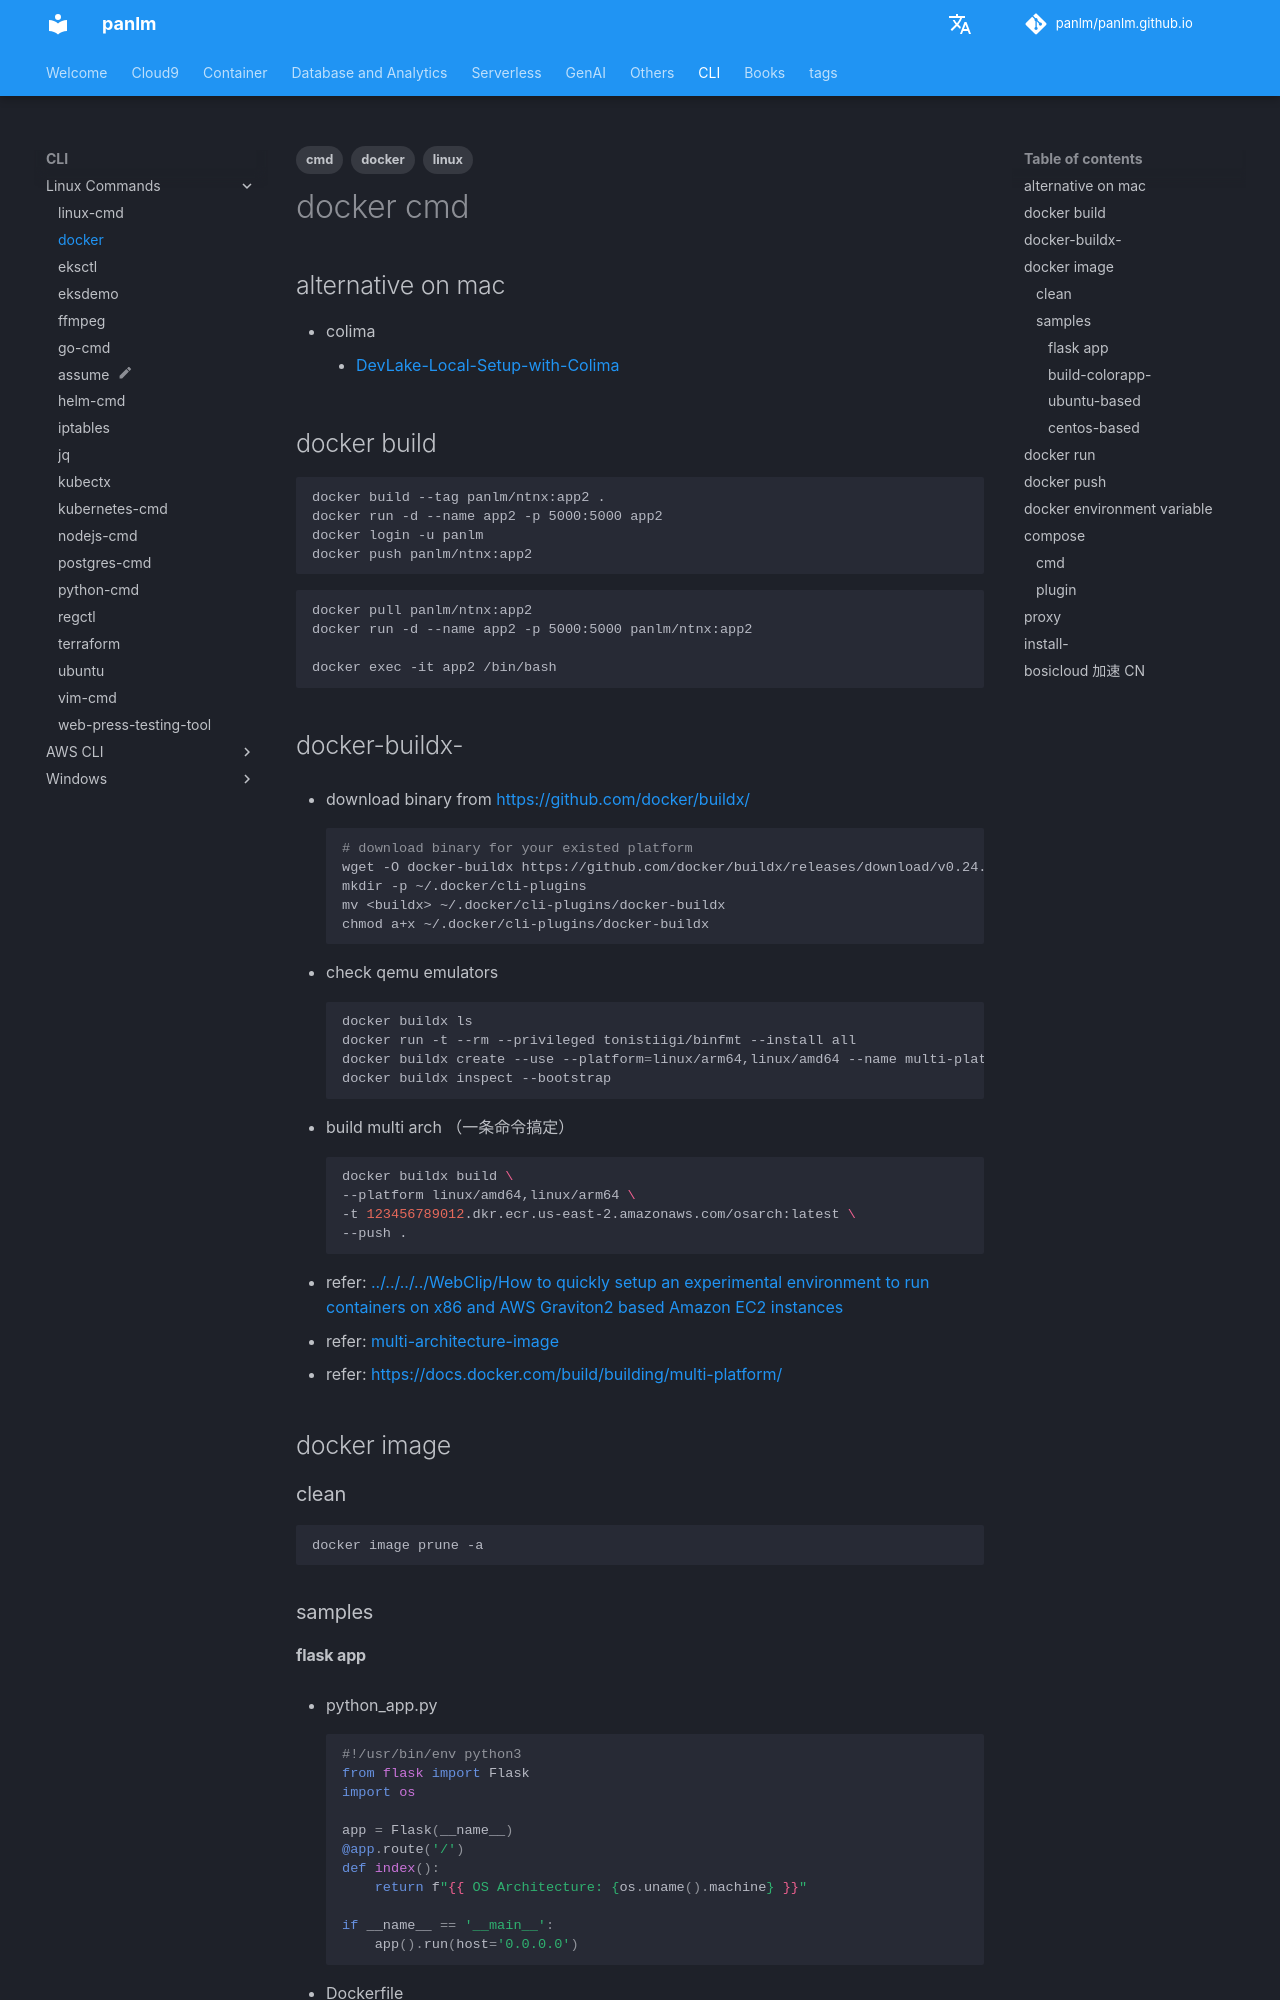

repository: panlm/panlm.github.io · page: CLI/linux/docker-cmd/index.html · generator: mkdocs

---
title: docker
description: 常用命令
created: 2022-03-23 13:58:01.257000
last_modified: 2024-07-23
tags:
- docker
- linux
- cmd
permalink: git-mkdocs/cli/linux/docker-cmd
---

# docker cmd

## alternative on mac

- colima
    - [DevLake-Local-Setup-with-Colima](../../GenAI/DevLake-Local-Setup-with-Colima.md)


## docker build
```
docker build --tag panlm/ntnx:app2 .
docker run -d --name app2 -p 5000:5000 app2
docker login -u panlm
docker push panlm/ntnx:app2

```

```
docker pull panlm/ntnx:app2
docker run -d --name app2 -p 5000:5000 panlm/ntnx:app2

docker exec -it app2 /bin/bash

```

## docker-buildx-
- download binary from https://github.com/docker/buildx/
```sh
# download binary for your existed platform
wget -O docker-buildx https://github.com/docker/buildx/releases/download/v0.24.0/buildx-v0.24.0.linux-amd64
mkdir -p ~/.docker/cli-plugins
mv <buildx> ~/.docker/cli-plugins/docker-buildx
chmod a+x ~/.docker/cli-plugins/docker-buildx

```
- check qemu emulators
```sh
docker buildx ls
docker run -t --rm --privileged tonistiigi/binfmt --install all
docker buildx create --use --platform=linux/arm64,linux/amd64 --name multi-platform-builder
docker buildx inspect --bootstrap

```
- build multi arch （一条命令搞定）
```sh
docker buildx build \
--platform linux/amd64,linux/arm64 \
-t 123456789012.dkr.ecr.us-east-2.amazonaws.com/osarch:latest \
--push .
```
- refer: [[../../../../WebClip/How to quickly setup an experimental environment to run containers on x86 and AWS Graviton2 based Amazon EC2 instances]] 
- refer: [[../awscli/ecr-cmd#multi-architecture-image-|multi-architecture-image]] 
- refer: https://docs.docker.com/build/building/multi-platform/

## docker image
### clean
```
docker image prune -a
```

### samples
